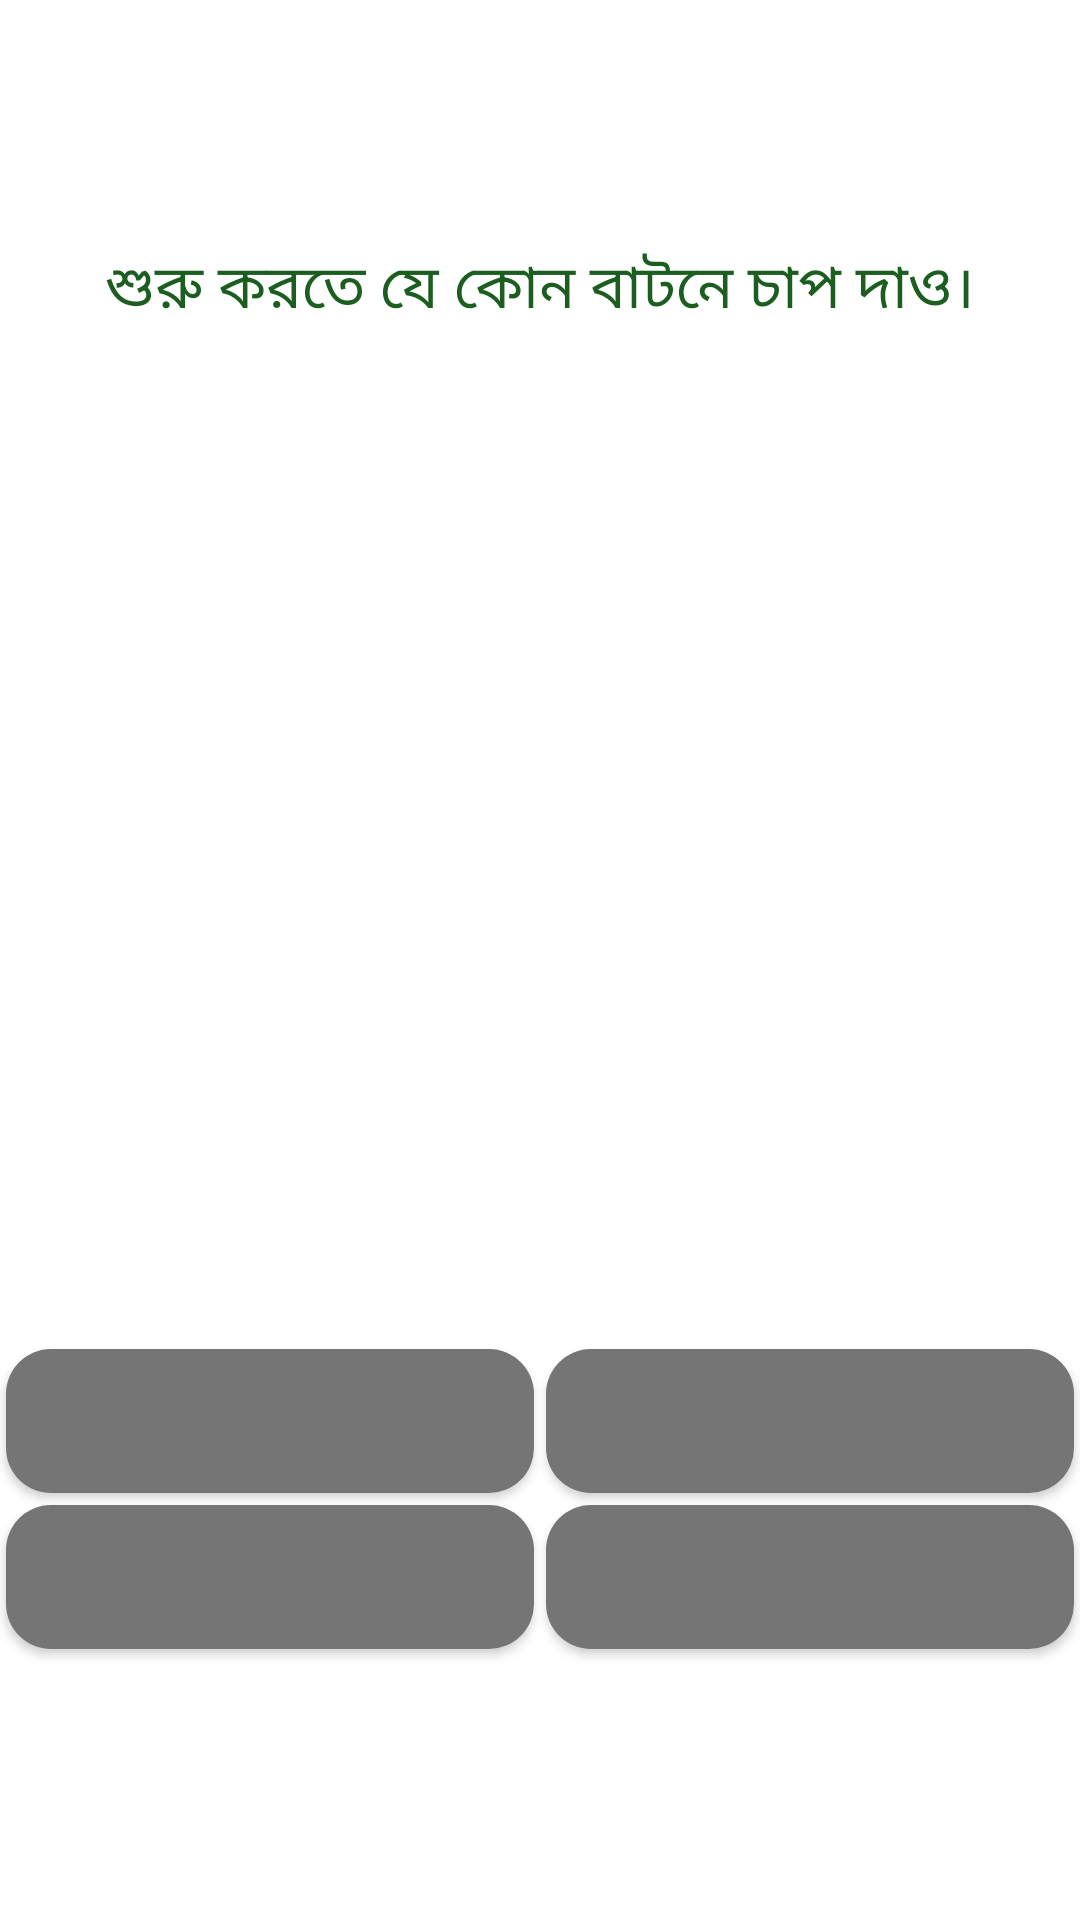

Android layout source for this screen:
<!-- AndroidManifest.xml: application theme AppTheme -->
<!-- res/layout/activity_image.xml -->
<?xml version="1.0" encoding="utf-8"?>
<LinearLayout xmlns:android="http://schemas.android.com/apk/res/android"
    xmlns:tools="http://schemas.android.com/tools"
    android:layout_width="match_parent"
    android:layout_height="match_parent"
    android:orientation="vertical"
    android:background="@color/White"
    tools:context="com.sazib.alphabet.PicActivity">

    <LinearLayout
        android:layout_width="match_parent"
        android:layout_height="match_parent"
        android:layout_weight="1.0"
        android:orientation="horizontal">

        <TextView
            android:id="@+id/pic_textview"
            android:layout_width="match_parent"
            android:layout_height="match_parent"
            android:background="@color/White"
            android:gravity="center"
            android:text="@string/text_of_pic_textview"
            android:textSize="20dp"
            android:textColor="@color/colorGreen" />

    </LinearLayout>


    <FrameLayout
        android:layout_width="match_parent"
        android:layout_height="250dp"
        android:layout_marginTop="5dp"
        android:background="@color/White">

        <ImageView
            android:id="@+id/pic_imageview_btn"
            android:layout_width="match_parent"
            android:layout_height="match_parent"
            android:background="@color/White"
            android:paddingTop="1dp" />
    </FrameLayout>

    <LinearLayout
        android:layout_width="match_parent"
        android:layout_height="match_parent"
        android:layout_weight="1.0"
        android:orientation="horizontal">

        <LinearLayout
            android:layout_width="match_parent"
            android:layout_height="match_parent"
            android:layout_weight="1"
            android:background="@color/White"
            android:orientation="vertical">

            <Button
                android:id="@+id/pic_image_btn1"
                android:layout_width="match_parent"
                android:layout_height="wrap_content"
                android:layout_margin="2dp"
                android:background="@drawable/roundedbutton"
                android:text=""
                android:textColor="@color/Black" />

            <Button
                android:id="@+id/pic_image_btn11"
                android:layout_width="match_parent"
                android:layout_height="wrap_content"
                android:layout_margin="2dp"
                android:background="@drawable/roundedbutton"
                android:text=""
                android:textColor="@color/Black" />
        </LinearLayout>

        <LinearLayout
            android:layout_width="match_parent"
            android:layout_height="match_parent"
            android:layout_weight="1"
            android:orientation="vertical">

            <Button
                android:id="@+id/pic_image_btn2"
                android:layout_width="match_parent"
                android:layout_height="wrap_content"
                android:layout_margin="2dp"
                android:background="@drawable/roundedbutton"
                android:text=""
                android:textColor="@color/Black" />

            <Button
                android:id="@+id/pic_image_btn22"
                android:layout_width="match_parent"
                android:layout_height="wrap_content"
                android:layout_margin="2dp"
                android:background="@drawable/roundedbutton"
                android:text=""
                android:textColor="@color/Black" />

        </LinearLayout>

    </LinearLayout>

</LinearLayout>
<!-- resources referenced by this layout -->
<resources>
  <color name="Black">#000</color>
  <color name="White">#FFFFFF</color>
  <color name="colorGreen">#1B5E20</color>
  <!-- drawable roundedbutton (drawable) -->
  <?xml version="1.0" encoding="utf-8"?>
  <shape xmlns:android="http://schemas.android.com/apk/res/android"
      android:shape="rectangle">
      <solid android:color="@color/colorGray" />
      <corners android:bottomRightRadius="15dp"
          android:bottomLeftRadius="15dp"
          android:topRightRadius="15dp"
          android:topLeftRadius="15dp"/>
  </shape>
  <string name="text_of_pic_textview">শুরু করতে যে কোন বাটনে চাপ দাও।</string>
  <style name="AppTheme" parent="Theme.AppCompat.Light.NoActionBar">
          
          <item name="colorPrimary">@color/DarkShadeOrange</item>
          <item name="colorPrimaryDark">@color/colorPrimaryDark</item>
          <item name="colorAccent">@color/colorDeepOrange</item>
      </style>
  <color name="colorGray">#757575</color>
  <color name="DarkShadeOrange">#49190c</color>
  <color name="colorPrimaryDark">#303F9F</color>
  <color name="colorDeepOrange">#BF360C</color>
</resources>
